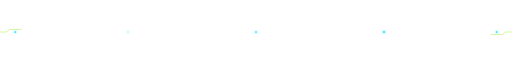
t = 0.00 s
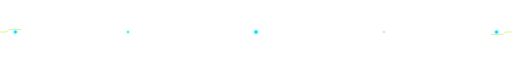
t = 1.31 s
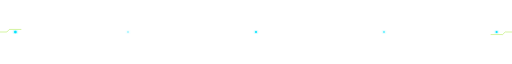
t = 2.75 s
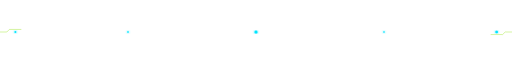
t = 4.00 s
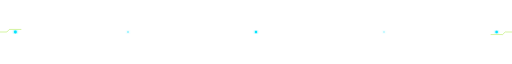
t = 5.50 s
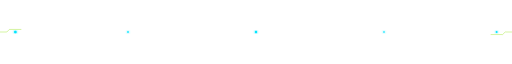
t = 7.00 s

The animated SVG that drew these frames (rendered in a browser with its animation timeline set to each time). Animation: 7 SMIL elements (animate=7); one cycle of 8.00 s, repeats indefinitely.

<svg xmlns="http://www.w3.org/2000/svg" width="1200" height="26" viewBox="0 0 1200 26" role="img" aria-label="Animated section accent">
  <defs>
    <linearGradient id="g" x1="0" y1="0" x2="1" y2="0"><stop offset="0" stop-color="#00e5ff" stop-opacity="0"/><stop offset=".18" stop-color="#00e5ff" stop-opacity=".82"/><stop offset=".5" stop-color="#a3e635"/><stop offset=".82" stop-color="#00e5ff" stop-opacity=".82"/><stop offset="1" stop-color="#00e5ff" stop-opacity="0"/></linearGradient>
    <linearGradient id="beam" x1="0" y1="0" x2="1" y2="0"><stop offset="0" stop-color="#00e5ff" stop-opacity="0"/><stop offset=".5" stop-color="#ffffff"/><stop offset="1" stop-color="#a3e635" stop-opacity="0"/></linearGradient>
    <filter id="glow"><feGaussianBlur stdDeviation="2.2" result="b"/><feMerge><feMergeNode in="b"/><feMergeNode in="SourceGraphic"/></feMerge></filter>
  </defs>
  <path d="M0 13H1200" fill="none" stroke="url(#g)" stroke-width="1" stroke-opacity=".28"/>
  <path d="M16 13H1184" fill="none" stroke="url(#g)" stroke-width="1.5" stroke-opacity=".75" stroke-dasharray="3 11 90 15 4 17"><animate attributeName="stroke-dashoffset" values="0;-280;0" dur="8s" repeatCount="indefinite"/></path>
  <path d="M30 13H1170" fill="none" stroke="url(#beam)" stroke-width="2.3" stroke-dasharray="70 1130" filter="url(#glow)"><animate attributeName="stroke-dashoffset" values="1200;0;-1200" dur="5.5s" repeatCount="indefinite"/></path>
  <g fill="#00e5ff" filter="url(#glow)"><circle cx="36" cy="13" r="2.8"><animate attributeName="r" values="2;3.8;2" dur="2.1s" repeatCount="indefinite"/></circle><circle cx="300" cy="13" r="2.1"><animate attributeName="opacity" values=".25;1;.25" dur="2.9s" repeatCount="indefinite"/></circle><circle cx="600" cy="13" r="2.4"><animate attributeName="r" values="2;4;2" dur="2.5s" repeatCount="indefinite"/></circle><circle cx="900" cy="13" r="2.1"><animate attributeName="opacity" values="1;.25;1" dur="2.2s" repeatCount="indefinite"/></circle><circle cx="1164" cy="13" r="2.8"><animate attributeName="r" values="2;3.8;2" dur="2.4s" repeatCount="indefinite"/></circle></g>
  <path d="M0 13h16l6 -6h28 M1200 13h-16l-6 6h-28" fill="none" stroke="#a3e635" stroke-opacity=".9" stroke-width="1.2"/>
</svg>
